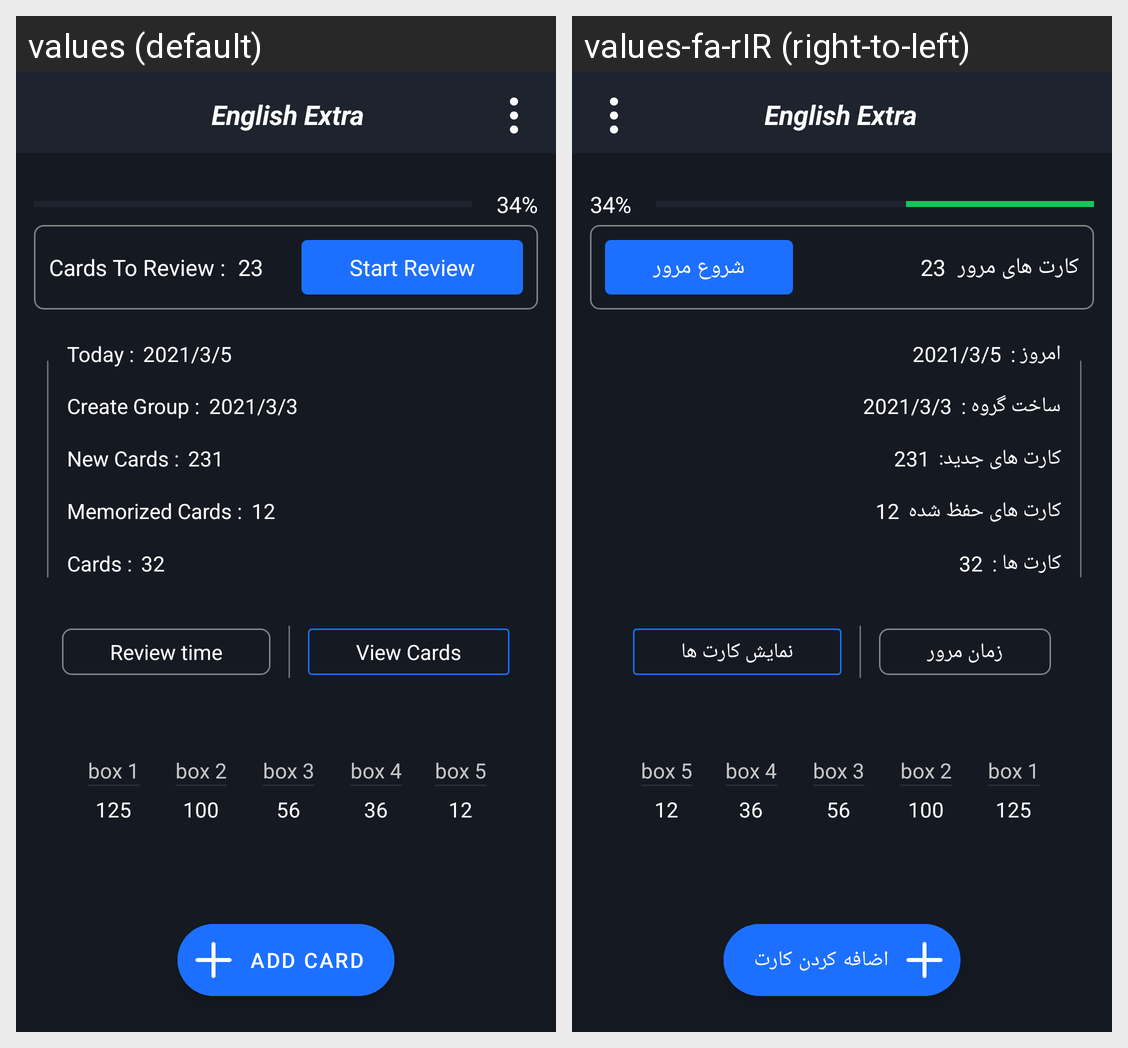

The Android screen above is rendered under two locales of the same app. Produce the string resources it draws, with the default and per-locale values.
Android screen res/layout/group_page_layout.xml rendered under 2 locales, left to right: values (default), values-fa-rIR (right-to-left). Device: Nexus 5 (rendered at 1080×1920; each locale shown at half size, 540×960, under a caption strip naming it); theme Theme.SkinnerBox.
Strings drawn on this screen, with the default value and each locale's value (text and hints the layout hard-codes, and strings that could not be matched under every locale, appear in the picture but are not listed):

cardsToReview
  values: Cards To Review :
  values-fa-rIR: کارت های مرور

startReview
  values: Start Review
  values-fa-rIR: شروع مرور

today
  values: Today :
  values-fa-rIR: امروز :

create_group
  values: Create Group :
  values-fa-rIR: ساخت گروه :

newCards
  values: New Cards :
  values-fa-rIR: کارت های جدید:

MemorizedCards
  values: Memorized Cards :
  values-fa-rIR: کارت های حفظ شده

cards
  values: Cards :
  values-fa-rIR: کارت ها :

review_time
  values: Review time
  values-fa-rIR: زمان مرور

viewCards
  values: View Cards
  values-fa-rIR: نمایش کارت ها

addCards
  values: Add Card
  values-fa-rIR: اضافه کردن کارت
